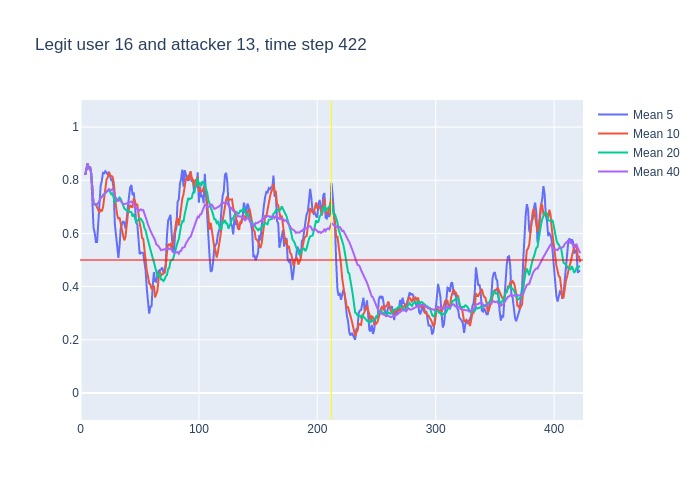

Source data for this figure (header and first rows):
, time, confidence, avg_5_conf, avg_10_conf, avg_20_conf, avg_40_conf, real_user, predicted, user_count
0, 3, 0.82, , , , , 16, 16, 16
1, 4, 0.87, 0.82, 0.82, 0.82, 0.82, 16, 16, 16
2, 5, 0.9, 0.845, 0.845, 0.845, 0.845, 16, 16, 16
3, 6, 0.78, 0.8633, 0.8633, 0.8633, 0.8633, 16, 16, 16
4, 7, 0.89, 0.8425, 0.8425, 0.8425, 0.8425, 16, 16, 16
5, 8, 0.7, 0.852, 0.852, 0.852, 0.852, 16, 16, 16
6, 9, 0.35, 0.828, 0.8267, 0.8267, 0.8267, 16, 8, 16
7, 10, 0.39, 0.724, 0.7586, 0.7586, 0.7586, 16, 16, 16
8, 11, 0.68, 0.622, 0.7125, 0.7125, 0.7125, 16, 16, 16
9, 12, 0.72, 0.602, 0.7089, 0.7089, 0.7089, 16, 16, 16
10, 13, 0.7, 0.568, 0.71, 0.71, 0.71, 16, 16, 16
11, 14, 0.78, 0.568, 0.698, 0.7091, 0.7091, 16, 16, 16
12, 15, 0.79, 0.654, 0.689, 0.715, 0.715, 16, 16, 16
13, 16, 0.9, 0.734, 0.678, 0.7208, 0.7208, 16, 16, 16
14, 17, 0.82, 0.778, 0.69, 0.7336, 0.7336, 16, 16, 16
15, 18, 0.85, 0.798, 0.683, 0.7393, 0.7393, 16, 16, 16
16, 19, 0.77, 0.828, 0.698, 0.7463, 0.7463, 16, 16, 16
17, 20, 0.83, 0.826, 0.74, 0.7476, 0.7476, 16, 16, 16
18, 21, 0.87, 0.834, 0.784, 0.7522, 0.7522, 16, 16, 16
19, 22, 0.79, 0.828, 0.803, 0.7584, 0.7584, 16, 16, 16
20, 23, 0.9, 0.822, 0.81, 0.76, 0.76, 16, 16, 16
21, 24, 0.66, 0.832, 0.83, 0.764, 0.7667, 16, 16, 16
22, 25, 0.78, 0.81, 0.818, 0.7535, 0.7618, 16, 16, 16
23, 26, 0.87, 0.8, 0.817, 0.7475, 0.7626, 16, 16, 16
24, 27, 0.62, 0.8, 0.814, 0.752, 0.7671, 16, 16, 16
25, 28, 0.25, 0.766, 0.794, 0.7385, 0.7612, 16, 7, 16
26, 29, 0.45, 0.636, 0.734, 0.716, 0.7415, 16, 16, 16
27, 30, 0.5, 0.594, 0.702, 0.721, 0.7307, 16, 16, 16
28, 31, 0.72, 0.538, 0.669, 0.7265, 0.7225, 16, 16, 16
29, 32, 0.85, 0.508, 0.654, 0.7285, 0.7224, 16, 16, 16
30, 33, 0.58, 0.554, 0.66, 0.735, 0.7267, 16, 16, 16
31, 34, 0.52, 0.62, 0.628, 0.729, 0.7219, 16, 16, 16
32, 35, 0.56, 0.634, 0.614, 0.716, 0.7156, 16, 16, 16
33, 36, 0.69, 0.646, 0.592, 0.7045, 0.7109, 16, 16, 16
34, 37, 0.74, 0.64, 0.574, 0.694, 0.7103, 16, 16, 16
35, 38, 0.76, 0.618, 0.586, 0.69, 0.7111, 16, 16, 16
36, 39, 0.81, 0.654, 0.637, 0.6855, 0.7125, 16, 16, 16
37, 40, 0.7, 0.712, 0.673, 0.6875, 0.7151, 16, 16, 16
38, 41, 0.86, 0.74, 0.693, 0.681, 0.7147, 16, 16, 16
39, 42, 0.78, 0.774, 0.707, 0.6805, 0.7185, 16, 16, 16
40, 43, 0.57, 0.782, 0.7, 0.68, 0.72, 16, 16, 16
41, 44, 0.86, 0.744, 0.699, 0.6635, 0.7137, 16, 16, 16
42, 45, 0.46, 0.754, 0.733, 0.6735, 0.7135, 16, 16, 16
43, 46, 0.53, 0.706, 0.723, 0.6575, 0.7025, 16, 16, 16
44, 47, 0.75, 0.64, 0.707, 0.6405, 0.6962, 16, 16, 16
45, 48, 0.34, 0.634, 0.708, 0.647, 0.6927, 16, 16, 16
46, 49, 0.53, 0.588, 0.666, 0.6515, 0.6838, 16, 14, 16
47, 50, 0.49, 0.522, 0.638, 0.6555, 0.6883, 16, 16, 16
48, 51, 0.52, 0.528, 0.617, 0.655, 0.6907, 16, 16, 16
49, 52, 0.75, 0.526, 0.583, 0.645, 0.6867, 16, 16, 16
50, 53, 0.17, 0.526, 0.58, 0.64, 0.6875, 16, 21, 16
51, 54, 0.37, 0.492, 0.54, 0.6195, 0.6743, 16, 10, 16
52, 55, 0.15, 0.46, 0.491, 0.612, 0.664, 16, 16, 16
53, 56, 0.32, 0.392, 0.46, 0.5915, 0.648, 16, 16, 16
54, 57, 0.48, 0.352, 0.439, 0.573, 0.6335, 16, 16, 16
55, 58, 0.3, 0.298, 0.412, 0.56, 0.625, 16, 16, 16
56, 59, 0.38, 0.324, 0.408, 0.537, 0.6112, 16, 16, 16
57, 60, 0.53, 0.326, 0.393, 0.5155, 0.6015, 16, 16, 16
58, 61, 0.58, 0.402, 0.397, 0.507, 0.594, 16, 16, 16
59, 62, 0.31, 0.454, 0.403, 0.493, 0.5867, 16, 16, 16
... 360 more rows
